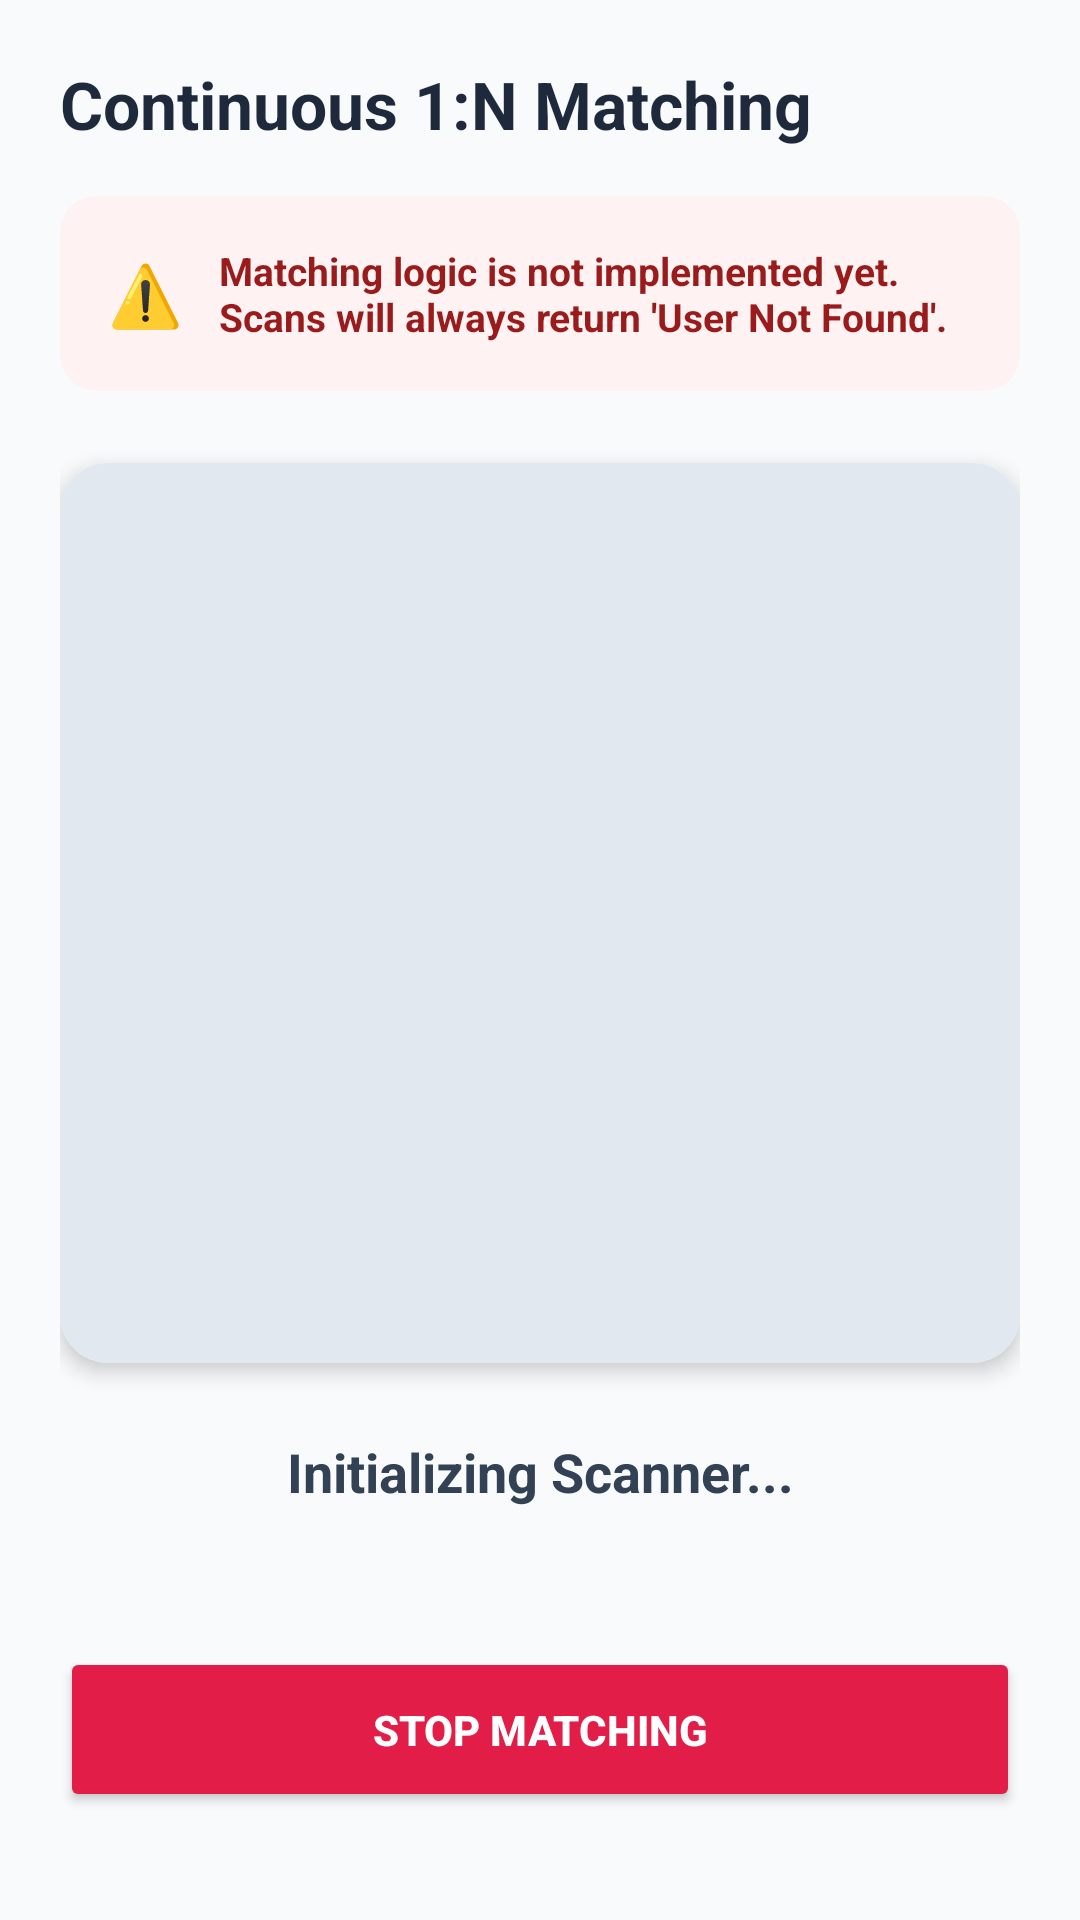

Reconstruct the res/layout file that produces this screen, plus the resources it refers to.
<!-- AndroidManifest.xml: application theme Theme.MarvisAuthApp -->
<!-- res/layout/activity_match.xml -->
<?xml version="1.0" encoding="utf-8"?>
<LinearLayout xmlns:android="http://schemas.android.com/apk/res/android"
    xmlns:app="http://schemas.android.com/apk/res-auto"
    android:layout_width="match_parent"
    android:layout_height="match_parent"
    android:orientation="vertical"
    android:padding="20dp"
    android:background="#F8FAFC"
    android:gravity="center_horizontal">

    <TextView
        android:layout_width="match_parent"
        android:layout_height="wrap_content"
        android:text="Continuous 1:N Matching"
        android:textSize="22sp"
        android:textStyle="bold"
        android:textColor="#1E293B"
        android:layout_marginBottom="16dp"/>

    <androidx.cardview.widget.CardView
        android:layout_width="match_parent"
        android:layout_height="wrap_content"
        app:cardCornerRadius="12dp"
        app:cardBackgroundColor="#FEF2F2"
        app:cardElevation="0dp"
        android:layout_marginBottom="24dp">

        <LinearLayout
            android:layout_width="match_parent"
            android:layout_height="wrap_content"
            android:orientation="horizontal"
            android:padding="16dp"
            android:gravity="center_vertical">

            <TextView
                android:layout_width="wrap_content"
                android:layout_height="wrap_content"
                android:text="⚠️"
                android:textSize="20sp"
                android:layout_marginEnd="12dp"/>

            <TextView
                android:layout_width="0dp"
                android:layout_height="wrap_content"
                android:layout_weight="1"
                android:text="Matching logic is not implemented yet. Scans will always return 'User Not Found'."
                android:textColor="#991B1B"
                android:textSize="13sp"
                android:textStyle="bold"/>
        </LinearLayout>
    </androidx.cardview.widget.CardView>

    <androidx.cardview.widget.CardView
        android:layout_width="match_parent"
        android:layout_height="300dp"
        app:cardCornerRadius="16dp"
        app:cardElevation="4dp"
        android:layout_marginBottom="24dp">

        <ImageView
            android:id="@+id/imgMatchPreview"
            android:layout_width="match_parent"
            android:layout_height="match_parent"
            android:background="#E2E8F0"
            android:scaleType="fitCenter"
            android:src="@drawable/logo"
            android:padding="16dp"/>
    </androidx.cardview.widget.CardView>

    <TextView
        android:id="@+id/txtMatchStatus"
        android:layout_width="match_parent"
        android:layout_height="wrap_content"
        android:text="Initializing Scanner..."
        android:textAlignment="center"
        android:textSize="18sp"
        android:textStyle="bold"
        android:textColor="#334155"
        android:layout_marginBottom="32dp"/>

    <Space
        android:layout_width="match_parent"
        android:layout_height="0dp"
        android:layout_weight="1"/>

    <Button
        android:id="@+id/btnStopMatching"
        android:layout_width="match_parent"
        android:layout_height="55dp"
        android:text="Stop Matching"
        android:backgroundTint="#E11D48"
        android:textColor="#FFFFFF"
        android:textStyle="bold"
        android:layout_marginBottom="16dp"/>

</LinearLayout>
<!-- resources referenced by this layout -->
<resources>
  <style name="Theme.MarvisAuthApp" parent="Base.Theme.MarvisAuthApp" />
  <style name="Base.Theme.MarvisAuthApp" parent="Theme.Material3.DayNight.NoActionBar">
          
          
      </style>
</resources>
